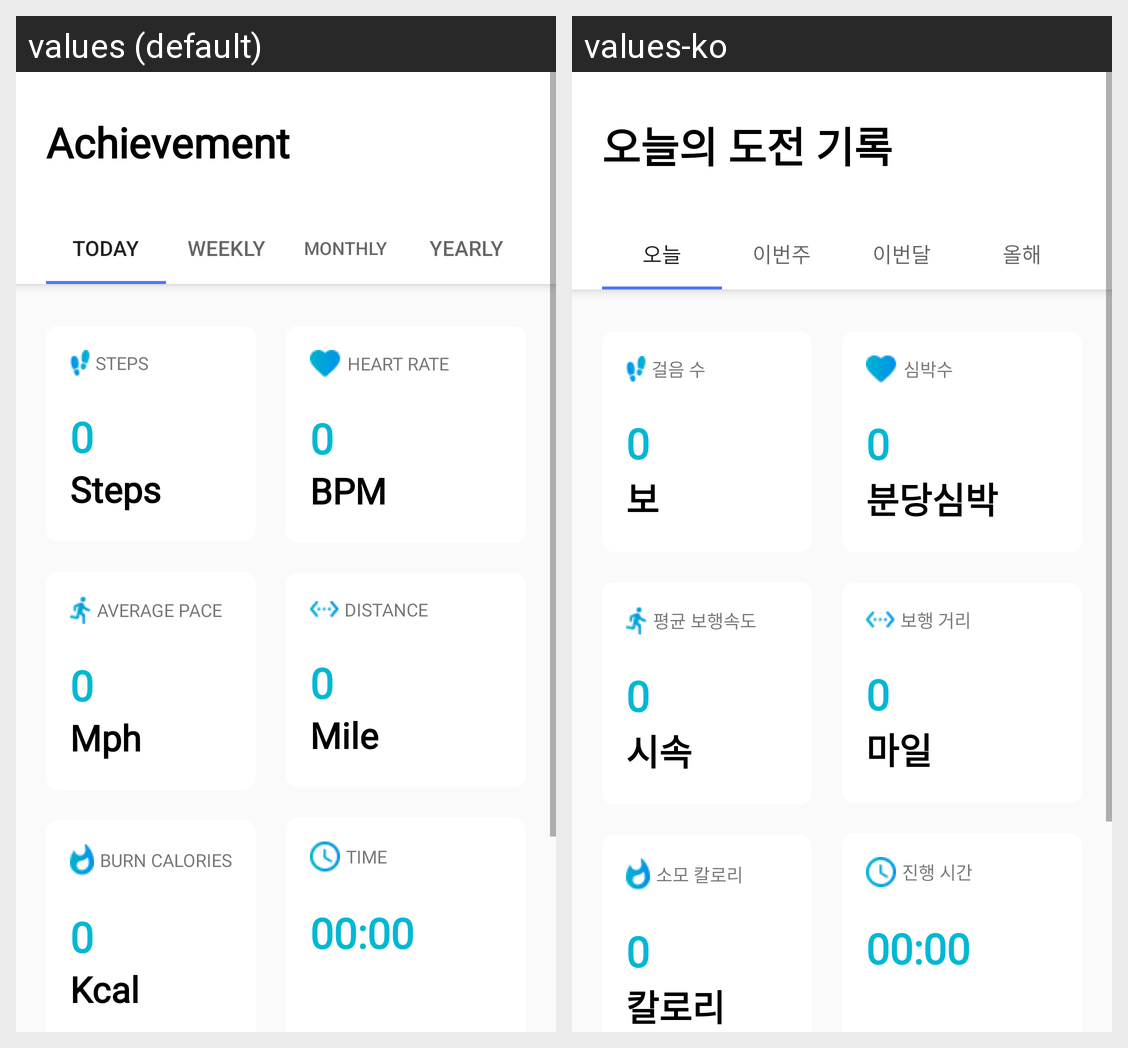

Strings drawn on this Android screen and how each of the app's shown locales translates them:
Android screen res/layout/fragment_achievement.xml rendered under 2 locales, left to right: values (default), values-ko. Device: Nexus 5 (rendered at 1080×1920; each locale shown at half size, 540×960, under a caption strip naming it); theme Theme.SilverWalk.
Strings drawn on this screen, with the default value and each locale's value (text and hints the layout hard-codes, and strings that could not be matched under every locale, appear in the picture but are not listed):

achievement_display_1
  values: Achievement
  values-ko: 오늘의 도전 기록

Today
  values: Today
  values-ko: 오늘

Weekly
  values: Weekly
  values-ko: 이번주

Monthly
  values: Monthly
  values-ko: 이번달

Yearly
  values: Yearly
  values-ko: 올해

Steps
  values: STEPS
  values-ko: 걸음 수

StepsCount
  values: Steps
  values-ko: 보

AveragePace
  values: AVERAGE PACE
  values-ko: 평균 보행속도

Mph
  values: Mph
  values-ko: 시속

Calories
  values: BURN CALORIES
  values-ko: 소모 칼로리

Kcal
  values: Kcal
  values-ko: 칼로리

HeartRate
  values: HEART RATE
  values-ko: 심박수

BPM
  values: BPM
  values-ko: 분당심박

Distance
  values: DISTANCE
  values-ko: 보행 거리

Mile
  values: Mile
  values-ko: 마일

Time
  values: TIME
  values-ko: 진행 시간
